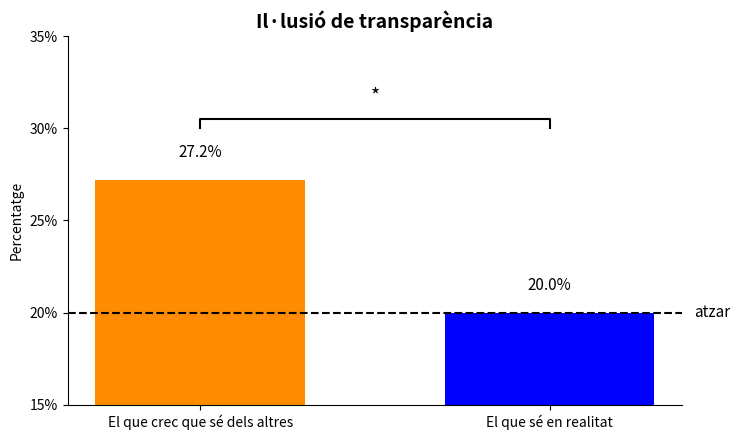

The script that saved this image:
# -*- coding: utf-8 -*-
"""
TASCA CONTROL
@author: David Bestue | Open Brains
"""


import matplotlib.pyplot as plt

# Datos (en %)
labels = ["predicció dels mentiders", "realitat"]
labels = ["Què crec que saben els altres", "El que saben en realitat"]
labels = ["El que crec que sé dels altres", "El que sé en realitat"]
values = [27.2, 20]

# Colores: 1ª naranja, 2ª azul
colors = ["#F28E2B", "#4E79A7"]
colors = ["darkorange", "blue"]

fig, ax = plt.subplots(figsize=(7.5, 4.5))

# Barras
bars = ax.bar(labels, values, color=colors, width=0.6)


def add_sig(ax, x1, x2, y, text="*", h=0.5, lw=1.5):
    ax.plot([x1, x1, x2, x2], [y, y+h, y+h, y], color="black", linewidth=lw)
    ax.text((x1 + x2) / 2, y + h + (0.02 * (ax.get_ylim()[1]-ax.get_ylim()[0])),
            text, ha="center", va="bottom", fontsize=14, color="black")


add_sig(ax, 0, 1, y=30, text="*", h=0.5)  # * representa p<0.05




# Línea de atzar (20%)
ax.axhline(20, linestyle="--", linewidth=1.5, color="k")
ax.text(
    1.02, 20, "atzar", va="center", ha="left",
    color="k", fontsize=11, transform=ax.get_yaxis_transform()
)

# Formato del eje Y en porcentaje
ax.set_ylim(15, 35)
ax.set_ylabel("Percentatge")
ax.set_yticks(range(5, 36, 5))
ax.set_yticklabels([f"{y}%" for y in range(5, 36, 5)])

# Valores encima de cada barra
for b, v in zip(bars, values):
    ax.text(
        b.get_x() + b.get_width()/2, v + 1,
        f"{v:.1f}%", ha="center", va="bottom", fontsize=11
    )

# Estética
ax.spines["top"].set_visible(False)
ax.spines["right"].set_visible(False)
ax.tick_params(axis='x', labelrotation=0)

plt.title("Il·lusió de transparència", fontsize=14, fontweight='bold')


plt.ylim(15,35)
plt.tight_layout()
plt.savefig("il_transparencia.png", dpi=300, transparent=True)


plt.show(block=False)
